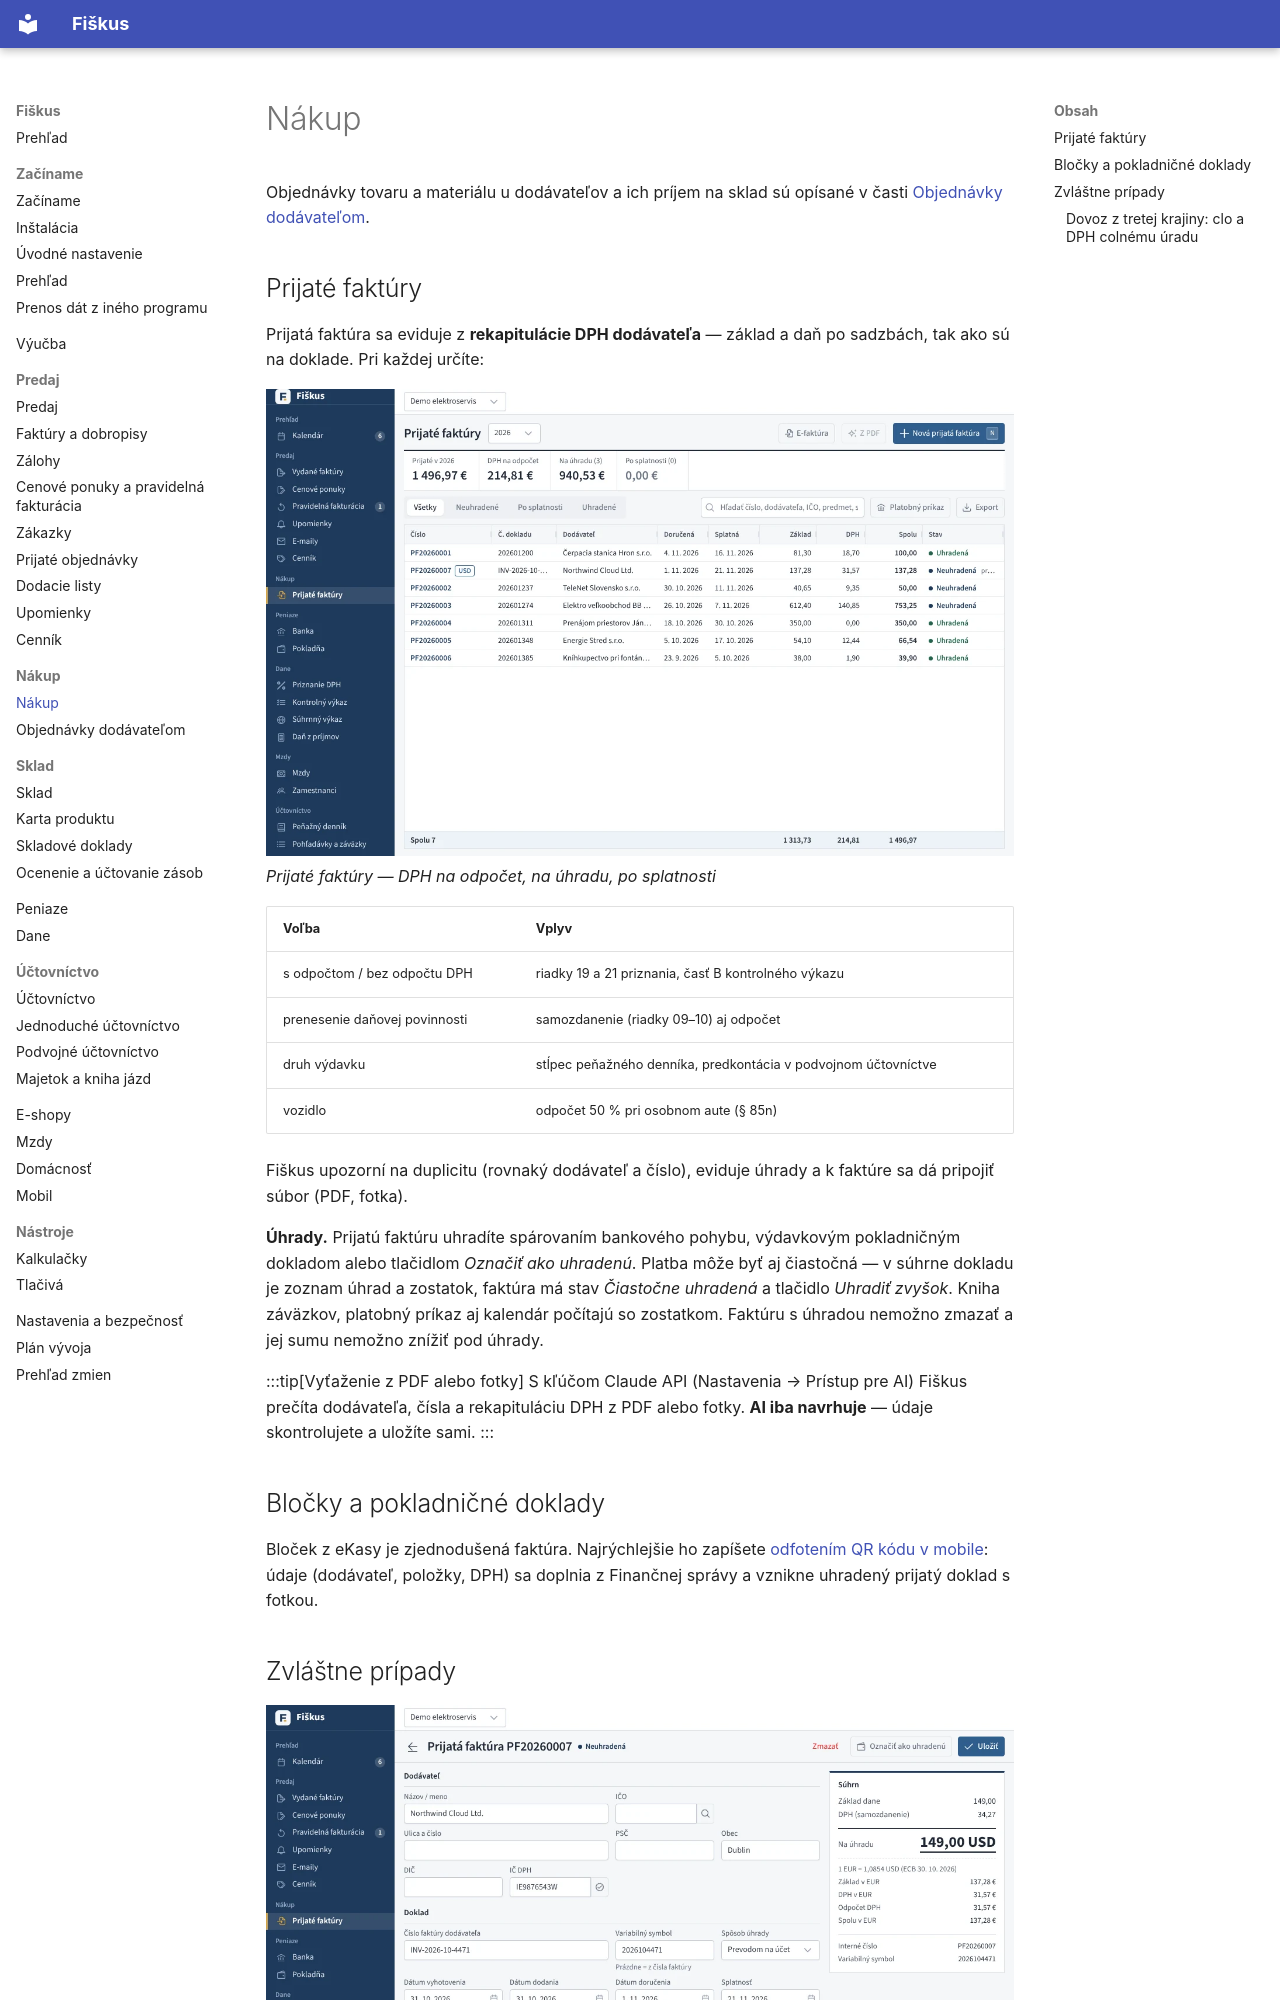

repository: fiskus-online/Fiskus · page: nakup/index.html · generator: mkdocs

---
title: Nákup
sidebar_position: 4
description: Prijaté faktúry, odpočet DPH, vyťaženie z PDF, bločky, e-faktúry a objednávky dodávateľom.
tags: [nákup, dph]
---

# Nákup

Objednávky tovaru a materiálu u dodávateľov a ich príjem na sklad sú
opísané v časti [Objednávky dodávateľom](objednavky.md).

## Prijaté faktúry

Prijatá faktúra sa eviduje z **rekapitulácie DPH dodávateľa** — základ a daň
po sadzbách, tak ako sú na doklade. Pri každej určíte:

![Prijaté faktúry — DPH na odpočet, na úhradu, po splatnosti](../obrazky/prijate.webp)
*Prijaté faktúry — DPH na odpočet, na úhradu, po splatnosti*


| Voľba | Vplyv |
|---|---|
| s odpočtom / bez odpočtu DPH | riadky 19 a 21 priznania, časť B kontrolného výkazu |
| prenesenie daňovej povinnosti | samozdanenie (riadky 09–10) aj odpočet |
| druh výdavku | stĺpec peňažného denníka, predkontácia v podvojnom účtovníctve |
| vozidlo | odpočet 50 % pri osobnom aute (§ 85n) |

Fiškus upozorní na duplicitu (rovnaký dodávateľ a číslo), eviduje úhrady
a k faktúre sa dá pripojiť súbor (PDF, fotka).

**Úhrady.** Prijatú faktúru uhradíte spárovaním bankového pohybu,
výdavkovým pokladničným dokladom alebo tlačidlom *Označiť ako uhradenú*.
Platba môže byť aj čiastočná — v súhrne dokladu je zoznam úhrad a zostatok,
faktúra má stav *Čiastočne uhradená* a tlačidlo *Uhradiť zvyšok*. Kniha
záväzkov, platobný príkaz aj kalendár počítajú so zostatkom. Faktúru
s úhradou nemožno zmazať a jej sumu nemožno znížiť pod úhrady.

:::tip[Vyťaženie z PDF alebo fotky]
S kľúčom Claude API (Nastavenia → Prístup pre AI) Fiškus prečíta dodávateľa,
čísla a rekapituláciu DPH z PDF alebo fotky. **AI iba navrhuje** —
údaje skontrolujete a uložíte sami.
:::

## Bločky a pokladničné doklady

Bloček z eKasy je zjednodušená faktúra. Najrýchlejšie ho zapíšete
[odfotením QR kódu v mobile](../mobil/index.md): údaje (dodávateľ, položky,
DPH) sa doplnia z Finančnej správy a vznikne uhradený prijatý doklad
s fotkou.
